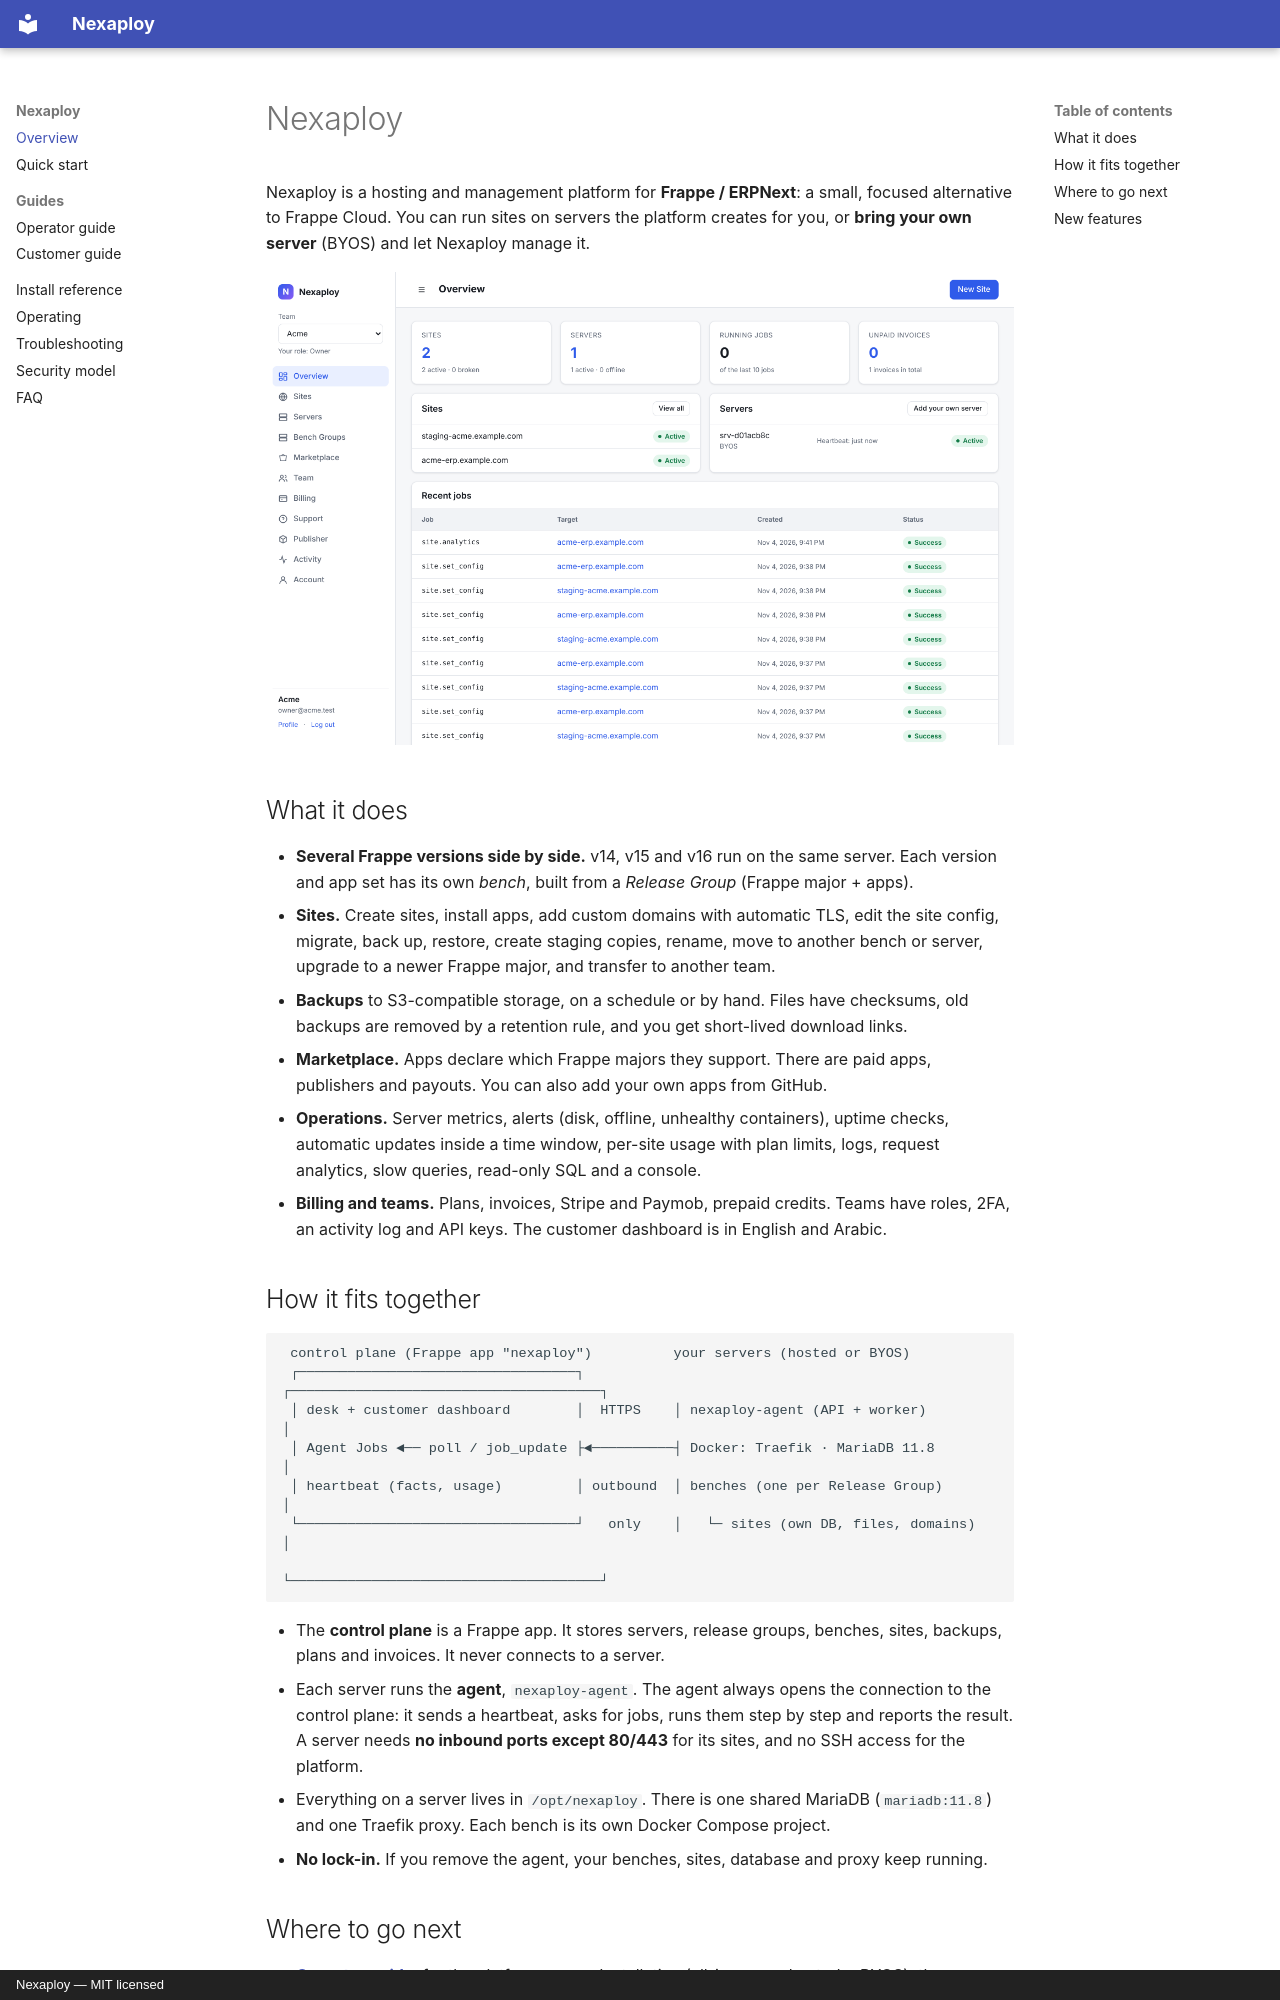

repository: a7733mai/NexaPloy- · page: index.html · generator: mkdocs · copyright: Nexaploy — MIT licensed

# Nexaploy

Nexaploy is a hosting and management platform for **Frappe / ERPNext**: a small,
focused alternative to Frappe Cloud. You can run sites on servers the platform creates for
you, or **bring your own server** (BYOS) and let Nexaploy manage it.

![Customer dashboard](screenshots/overview-en.png)

## What it does

- **Several Frappe versions side by side.** v14, v15 and v16 run on the same server. Each
  version and app set has its own *bench*, built from a *Release Group* (Frappe major + apps).
- **Sites.** Create sites, install apps, add custom domains with automatic TLS, edit the
  site config, migrate, back up, restore, create staging copies, rename, move to another
  bench or server, upgrade to a newer Frappe major, and transfer to another team.
- **Backups** to S3-compatible storage, on a schedule or by hand. Files have checksums,
  old backups are removed by a retention rule, and you get short-lived download links.
- **Marketplace.** Apps declare which Frappe majors they support. There are paid apps,
  publishers and payouts. You can also add your own apps from GitHub.
- **Operations.** Server metrics, alerts (disk, offline, unhealthy containers), uptime
  checks, automatic updates inside a time window, per-site usage with plan limits, logs,
  request analytics, slow queries, read-only SQL and a console.
- **Billing and teams.** Plans, invoices, Stripe and Paymob, prepaid credits. Teams have
  roles, 2FA, an activity log and API keys. The customer dashboard is in English and Arabic.

## How it fits together

```
 control plane (Frappe app "nexaploy")          your servers (hosted or BYOS)
 ┌──────────────────────────────────┐           ┌──────────────────────────────────────┐
 │ desk + customer dashboard        │  HTTPS    │ nexaploy-agent (API + worker)        │
 │ Agent Jobs ◄── poll / job_update ├◄──────────┤ Docker: Traefik · MariaDB 11.8       │
 │ heartbeat (facts, usage)         │ outbound  │ benches (one per Release Group)      │
 └──────────────────────────────────┘   only    │   └─ sites (own DB, files, domains)  │
                                                 └──────────────────────────────────────┘
```

- The **control plane** is a Frappe app. It stores servers, release groups, benches, sites,
  backups, plans and invoices. It never connects to a server.
- Each server runs the **agent**, `nexaploy-agent`. The agent always opens the connection
  to the control plane: it sends a heartbeat, asks for jobs, runs them step by step and
  reports the result. A server needs **no inbound ports except 80/443** for its sites, and
  no SSH access for the platform.
- Everything on a server lives in `/opt/nexaploy`. There is one shared MariaDB (`mariadb:11.8`)
  and one Traefik proxy. Each bench is its own Docker Compose project.
- **No lock-in.** If you remove the agent, your benches, sites, database and proxy keep running.
